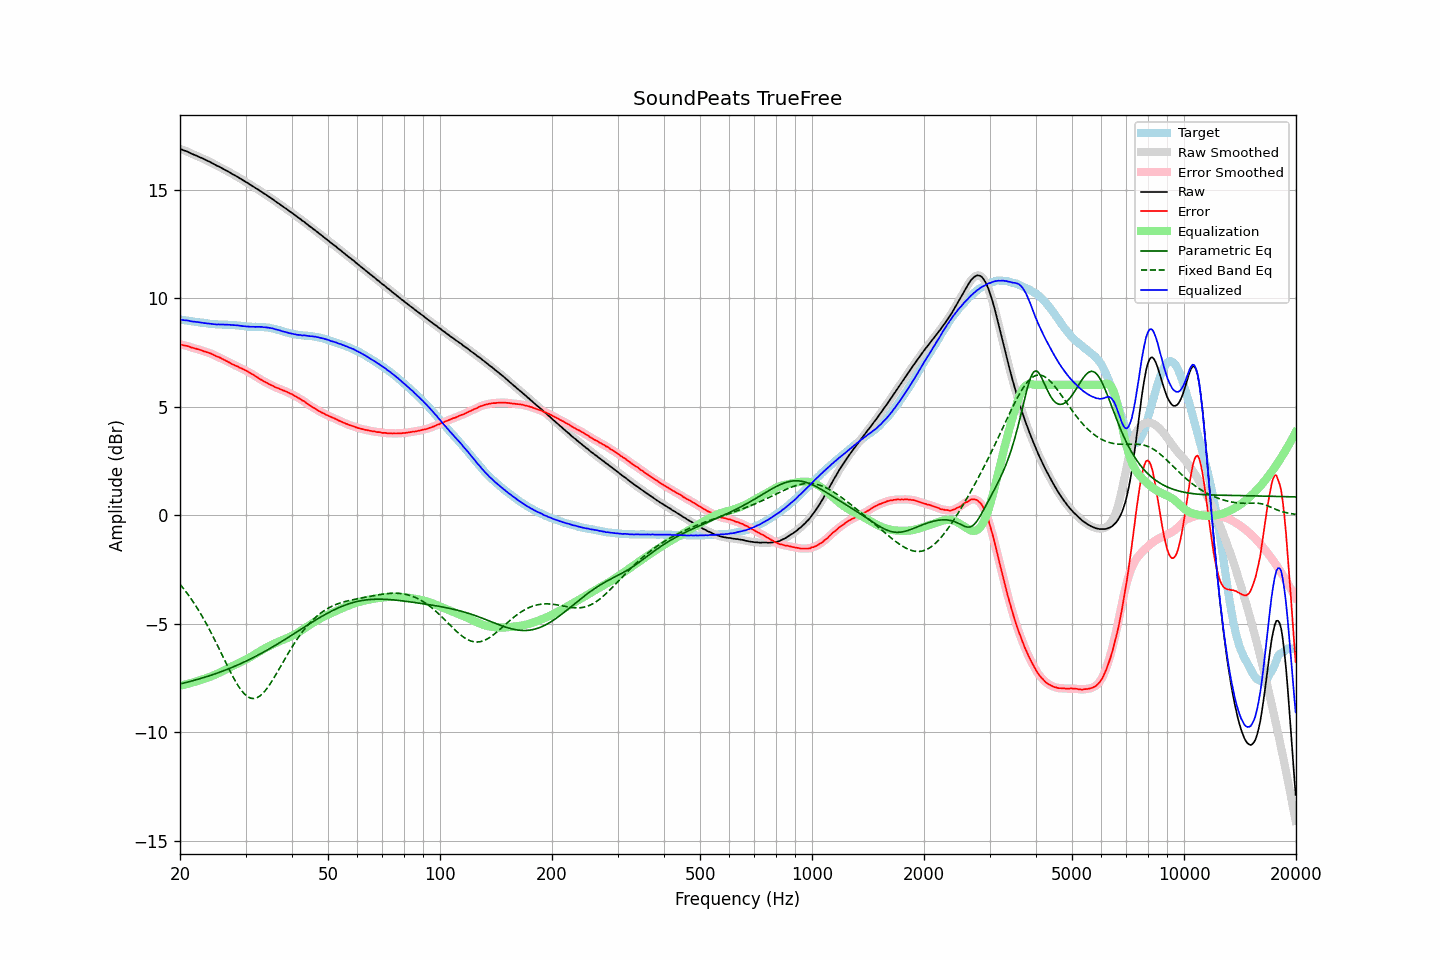

The data file committed next to this chart (first rows):
frequency, raw, error, smoothed, error_smoothed, equalization, parametric_eq, fixed_band_eq, equalized_raw, equalized_smoothed, target
20.00, 16.88, 7.87, 16.87, 7.86, -7.87, -7.78, -3.19, 9.01, 9.01, 9.01
20.20, 16.85, 7.85, 16.85, 7.85, -7.85, -7.76, -3.28, 9.00, 9.00, 9.00
20.40, 16.82, 7.83, 16.82, 7.83, -7.83, -7.74, -3.37, 8.98, 8.99, 8.99
20.61, 16.79, 7.81, 16.79, 7.81, -7.81, -7.72, -3.46, 8.97, 8.98, 8.98
20.81, 16.77, 7.80, 16.76, 7.80, -7.79, -7.71, -3.56, 8.97, 8.97, 8.97
21.02, 16.74, 7.78, 16.73, 7.78, -7.77, -7.69, -3.66, 8.96, 8.96, 8.95
21.23, 16.70, 7.75, 16.70, 7.75, -7.75, -7.67, -3.76, 8.94, 8.95, 8.94
21.44, 16.66, 7.72, 16.66, 7.73, -7.73, -7.65, -3.87, 8.92, 8.93, 8.93
21.66, 16.63, 7.70, 16.63, 7.70, -7.71, -7.63, -3.97, 8.92, 8.92, 8.92
21.87, 16.60, 7.68, 16.60, 7.68, -7.69, -7.61, -4.09, 8.91, 8.91, 8.91
22.09, 16.57, 7.67, 16.57, 7.67, -7.66, -7.59, -4.20, 8.90, 8.90, 8.90
22.31, 16.54, 7.65, 16.53, 7.64, -7.64, -7.57, -4.32, 8.89, 8.89, 8.89
22.54, 16.50, 7.62, 16.50, 7.62, -7.62, -7.55, -4.44, 8.88, 8.88, 8.88
22.76, 16.47, 7.60, 16.47, 7.60, -7.60, -7.52, -4.56, 8.87, 8.87, 8.87
22.99, 16.44, 7.57, 16.43, 7.57, -7.57, -7.50, -4.69, 8.86, 8.86, 8.87
23.22, 16.40, 7.54, 16.40, 7.55, -7.55, -7.48, -4.82, 8.85, 8.85, 8.85
23.45, 16.37, 7.52, 16.36, 7.52, -7.52, -7.46, -4.95, 8.84, 8.84, 8.84
23.69, 16.33, 7.49, 16.33, 7.50, -7.50, -7.43, -5.09, 8.83, 8.83, 8.83
23.92, 16.30, 7.48, 16.29, 7.47, -7.47, -7.41, -5.23, 8.83, 8.82, 8.82
24.16, 16.26, 7.45, 16.26, 7.45, -7.44, -7.38, -5.37, 8.81, 8.81, 8.81
24.40, 16.22, 7.42, 16.22, 7.42, -7.41, -7.36, -5.51, 8.80, 8.81, 8.80
24.65, 16.18, 7.38, 16.17, 7.38, -7.38, -7.33, -5.66, 8.80, 8.79, 8.80
24.89, 16.14, 7.34, 16.14, 7.34, -7.35, -7.31, -5.81, 8.79, 8.79, 8.79
25.14, 16.10, 7.30, 16.10, 7.31, -7.31, -7.28, -5.96, 8.78, 8.78, 8.79
25.39, 16.07, 7.28, 16.06, 7.28, -7.28, -7.26, -6.11, 8.79, 8.78, 8.78
25.65, 16.03, 7.25, 16.03, 7.25, -7.24, -7.23, -6.26, 8.78, 8.78, 8.78
25.91, 15.99, 7.21, 15.99, 7.21, -7.21, -7.20, -6.41, 8.78, 8.78, 8.78
26.16, 15.95, 7.17, 15.95, 7.17, -7.17, -7.17, -6.57, 8.77, 8.78, 8.78
26.43, 15.91, 7.13, 15.91, 7.13, -7.13, -7.15, -6.72, 8.77, 8.77, 8.77
26.69, 15.87, 7.10, 15.87, 7.10, -7.09, -7.12, -6.87, 8.77, 8.77, 8.77
26.96, 15.83, 7.06, 15.83, 7.06, -7.06, -7.09, -7.02, 8.77, 8.77, 8.77
27.23, 15.79, 7.02, 15.78, 7.02, -7.02, -7.06, -7.17, 8.77, 8.77, 8.77
27.50, 15.74, 6.97, 15.74, 6.98, -6.98, -7.03, -7.32, 8.76, 8.76, 8.76
27.77, 15.70, 6.93, 15.70, 6.94, -6.94, -7.00, -7.45, 8.75, 8.75, 8.76
28.05, 15.66, 6.91, 15.66, 6.90, -6.91, -6.96, -7.59, 8.75, 8.75, 8.75
28.33, 15.62, 6.87, 15.62, 6.87, -6.87, -6.93, -7.72, 8.75, 8.75, 8.75
28.62, 15.58, 6.84, 15.57, 6.84, -6.84, -6.90, -7.84, 8.74, 8.74, 8.73
28.90, 15.53, 6.79, 15.53, 6.80, -6.80, -6.87, -7.95, 8.73, 8.73, 8.73
29.19, 15.49, 6.77, 15.48, 6.77, -6.77, -6.83, -8.06, 8.72, 8.72, 8.72
29.48, 15.44, 6.73, 15.44, 6.73, -6.73, -6.80, -8.15, 8.70, 8.71, 8.71
29.78, 15.40, 6.69, 15.39, 6.70, -6.69, -6.77, -8.23, 8.70, 8.70, 8.70
30.08, 15.35, 6.66, 15.35, 6.66, -6.66, -6.73, -8.30, 8.69, 8.69, 8.69
30.38, 15.31, 6.62, 15.30, 6.62, -6.62, -6.70, -8.36, 8.69, 8.69, 8.69
30.68, 15.26, 6.57, 15.26, 6.58, -6.57, -6.66, -8.40, 8.68, 8.68, 8.68
30.99, 15.21, 6.53, 15.21, 6.53, -6.53, -6.62, -8.43, 8.67, 8.68, 8.68
31.30, 15.17, 6.49, 15.16, 6.49, -6.49, -6.59, -8.45, 8.68, 8.67, 8.67
31.61, 15.12, 6.45, 15.12, 6.44, -6.44, -6.55, -8.45, 8.67, 8.67, 8.67
31.93, 15.07, 6.39, 15.07, 6.40, -6.40, -6.51, -8.43, 8.67, 8.67, 8.68
32.24, 15.03, 6.35, 15.02, 6.35, -6.35, -6.47, -8.41, 8.68, 8.67, 8.67
32.57, 14.98, 6.31, 14.98, 6.30, -6.30, -6.43, -8.37, 8.67, 8.67, 8.67
32.89, 14.93, 6.25, 14.93, 6.26, -6.26, -6.39, -8.32, 8.67, 8.67, 8.67
33.22, 14.89, 6.22, 14.88, 6.21, -6.22, -6.35, -8.25, 8.67, 8.66, 8.67
33.55, 14.83, 6.16, 14.83, 6.17, -6.17, -6.31, -8.18, 8.65, 8.66, 8.66
33.89, 14.79, 6.14, 14.78, 6.13, -6.13, -6.27, -8.09, 8.66, 8.65, 8.65
34.23, 14.74, 6.09, 14.73, 6.09, -6.09, -6.23, -8.00, 8.65, 8.64, 8.64
34.57, 14.69, 6.05, 14.69, 6.05, -6.05, -6.19, -7.89, 8.63, 8.64, 8.64
34.92, 14.64, 6.01, 14.64, 6.01, -6.01, -6.14, -7.79, 8.62, 8.62, 8.62
35.27, 14.59, 5.98, 14.59, 5.98, -5.98, -6.10, -7.67, 8.61, 8.61, 8.61
35.62, 14.54, 5.95, 14.53, 5.94, -5.94, -6.06, -7.55, 8.59, 8.59, 8.59
35.97, 14.48, 5.90, 14.48, 5.91, -5.91, -6.01, -7.43, 8.57, 8.57, 8.57
... 635 more rows
